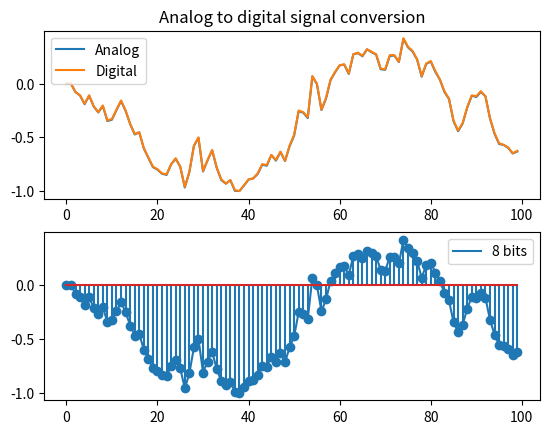

This figure's Python source:
import matplotlib.pyplot as plt
import numpy as np

N = 100  # 1000
quantBits = 8  # 16 #32
quantLevels = 2 ** quantBits / 2
quantStep = 1. / quantLevels


def analog(N):
    # генерация, построение, нормализация [-1; 1]
    x = np.random.randn(N)
    x = np.cumsum(x)
    x = x / (np.max(np.abs(x)))
    # print(np.size(x))
    return x


def digital(signal):
    # округление в большую сторону?? или обычное
    y = np.ceil(signal / quantStep) * quantStep;
    # y   = np.round (x / quantStep) * quantStep;
    # print(np.size(y))
    return y

def snrPr(x, y):
    e, snr = [], []
    for i in range(N):
        e.append(x[i] - y[i])

    dx = np.var(x)
    de = np.var(e)
    snr = 10 * np.log10(np.abs(dx / de))
    return snr, np.var(y)


def snrTh(quantBits):
    # теоритическое значение
    # 16 bit ~ 90 dB
    return (6 * quantBits - 7.2)


##   MAIN
x = analog(N)
y = digital(x)

print("Variance of analog: ", np.var(x))
print("Variance of digital: ", np.var(y))

print("Theorecical snr: ", snrTh(quantBits))
print("Practical snr: ", snrPr(x, y))

plt.figure()

plt.subplot(2, 1, 1)
plt.plot(x, label="Analog")
plt.plot(y, label="Digital")
plt.legend()
plt.title("Analog to digital signal conversion")
# plt.xlabel("Time")
# plt.ylabel("Amplitude")

plt.subplot(2, 1, 2)
plt.plot(y, label=str(quantBits) + " bits")
plt.stem(y)
plt.legend()

plt.show()
